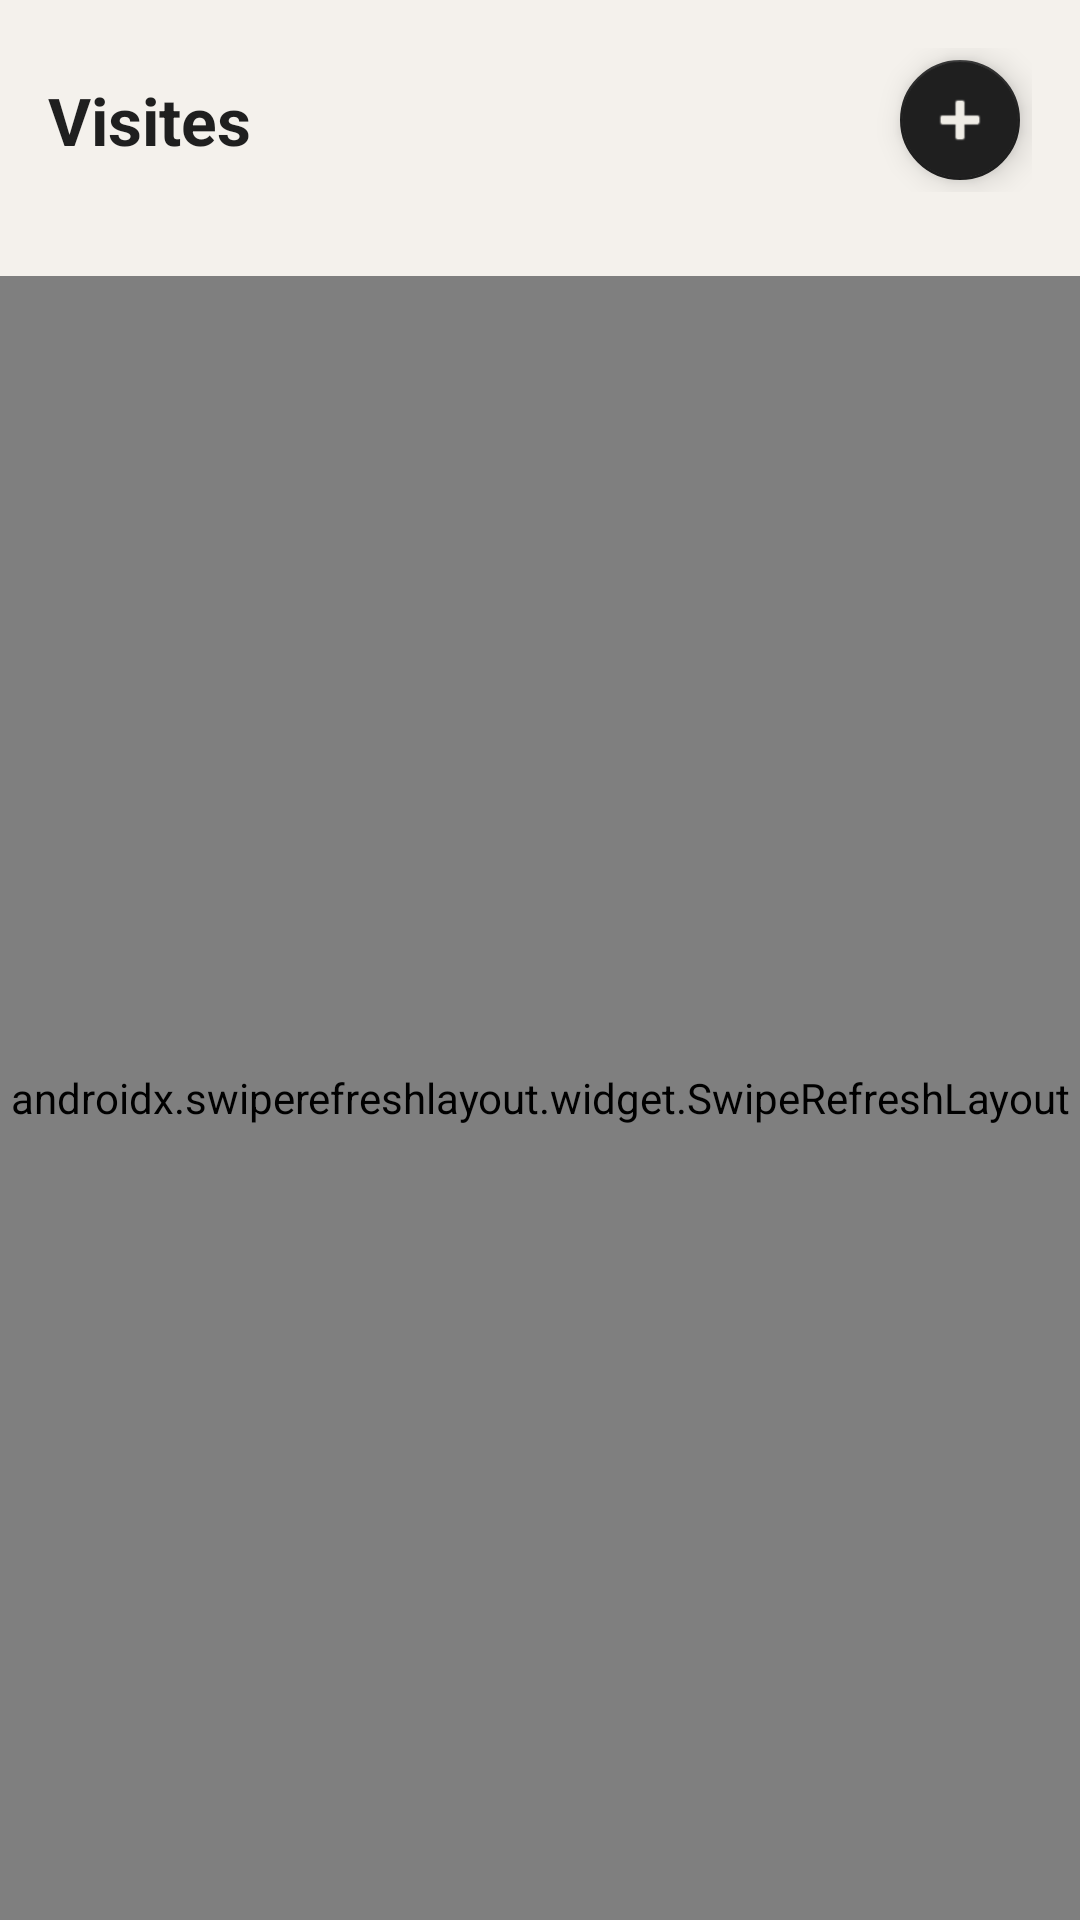

Here is an Android app screen rendered from its layout file. Give the layout XML and the strings, colors and styles it references.
<!-- AndroidManifest.xml: application theme Theme.CampusVisitor -->
<!-- res/layout/fragment_visits.xml -->
<?xml version="1.0" encoding="utf-8"?>
<LinearLayout xmlns:android="http://schemas.android.com/apk/res/android"
    xmlns:app="http://schemas.android.com/apk/res-auto"
    android:layout_width="match_parent" android:layout_height="match_parent"
    android:orientation="vertical" android:background="@color/bg">

    <LinearLayout android:layout_width="match_parent" android:layout_height="wrap_content"
        android:orientation="horizontal" android:padding="16dp" android:gravity="center_vertical">
        <TextView android:layout_width="0dp" android:layout_height="wrap_content"
            android:layout_weight="1" android:text="Visites"
            android:textSize="22sp" android:textStyle="bold" android:textColor="@color/text_primary"/>
        <com.google.android.material.floatingactionbutton.FloatingActionButton
            android:id="@+id/fabAddVisit"
            android:layout_width="wrap_content" android:layout_height="wrap_content"
            android:src="@android:drawable/ic_input_add"
            app:backgroundTint="@color/text_primary" app:tint="#F0EDE6" app:fabSize="mini"/>
    </LinearLayout>

    <HorizontalScrollView android:layout_width="match_parent" android:layout_height="wrap_content"
        android:paddingHorizontal="16dp" android:layout_marginBottom="12dp">
        <LinearLayout android:id="@+id/llFilters"
            android:layout_width="wrap_content" android:layout_height="wrap_content"
            android:orientation="horizontal" android:gravity="center_vertical"/>
    </HorizontalScrollView>

    <androidx.swiperefreshlayout.widget.SwipeRefreshLayout
        android:id="@+id/swipeRefresh"
        android:layout_width="match_parent" android:layout_height="match_parent">
        <androidx.recyclerview.widget.RecyclerView
            android:id="@+id/rvVisits"
            android:layout_width="match_parent" android:layout_height="match_parent"
            android:paddingHorizontal="16dp" android:clipToPadding="false"/>
    </androidx.swiperefreshlayout.widget.SwipeRefreshLayout>
</LinearLayout>
<!-- resources referenced by this layout -->
<resources>
  <color name="bg">#F4F1EC</color>
  <color name="text_primary">#1F1F1F</color>
  <style name="Theme.CampusVisitor" parent="Theme.MaterialComponents.Light.NoActionBar">
          <item name="colorPrimary">#1A1F14</item>
          <item name="colorPrimaryVariant">#2A2F24</item>
          <item name="colorOnPrimary">#F0EDE6</item>
          <item name="colorSecondary">#C4A050</item>
          <item name="colorOnSecondary">#1A1F14</item>
          <item name="android:windowBackground">@color/bg</item>
      </style>
</resources>
